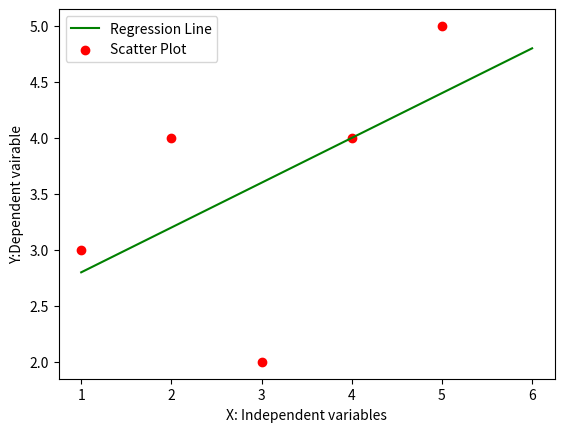

Reproduce this figure in Python.
import numpy as np
import pandas as pd
import matplotlib.pyplot as plt



def MarvellousPredictor():
    # Load the data
    X=[1,2,3,4,5]
    Y=[3,4,2,4,5]

    print("Values of Indepdndent variables :",X)
    print("Values of Dependent variables : ",Y)

    mean_x=np.mean(X)
    mena_y=np.mean(Y)

    print("X_MEAN is : ",mean_x)  #Xbar
    print("Y_MEAN is : ",mena_y)  #Ybar

    n=len(X)  #5

    #y=mX+C

    #m=(sum (x-X_bar) * (y-Y_bar)) / (sum (x-X_bar) ** 2)

    numerator=0
    denominator=0

    for i in range(n):
        numerator=numerator + ((X[i]- mean_x) * (Y[i] - mena_y))
        denominator=denominator + ((X[i]-mean_x) ** 2)

    m=numerator / denominator
    print("Slope of line ie m : ",m)  # 0.4

    C=mena_y - (m * mean_x)
    print("Y intercept of line C ie C : ",C)

    x=np.linspace(1,6,n)
    print(x)
    y=C + m * x

    plt.plot(x,y,color='g',label="Regression Line")
    plt.scatter(X,Y,color='r',label="Scatter Plot")

    plt.xlabel("X: Independent variables")
    plt.ylabel("Y:Dependent vairable")

    plt.legend()
    plt.show()

    # claculate R2

def main():
    MarvellousPredictor()

if __name__ == "__main__":
    main()
